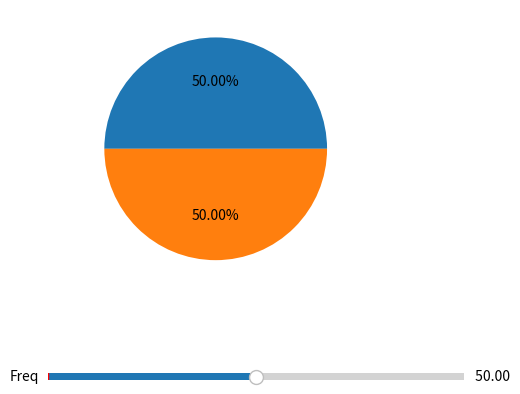

Generate this figure with matplotlib:
import numpy as np
import matplotlib.pyplot as plt
from matplotlib.widgets import Slider, Button, RadioButtons

import matplotlib.pyplot as plt
from matplotlib.widgets import Slider

fig,ax = plt.subplots()
ax.pie([50,50],autopct='%1.2f%%')
plt.subplots_adjust(bottom=0.3)


axcolor = 'lightgoldenrodyellow'
axfreq = plt.axes([0.25, 0.1, 0.65, 0.03], facecolor=axcolor)
sfreq = Slider(axfreq, 'Freq', 0.0, 100.0,valfmt='% .2f', valinit=0, valstep=0.01)

def update(val):
    freq = val
    # ax.clear()
    # ax.pie([freq,100-freq],autopct='%1.2f%%')
    # fig.canvas.draw_idle()


sfreq.on_changed(update)
sfreq.reset()
sfreq.set_val(50.0)

plt.show()
